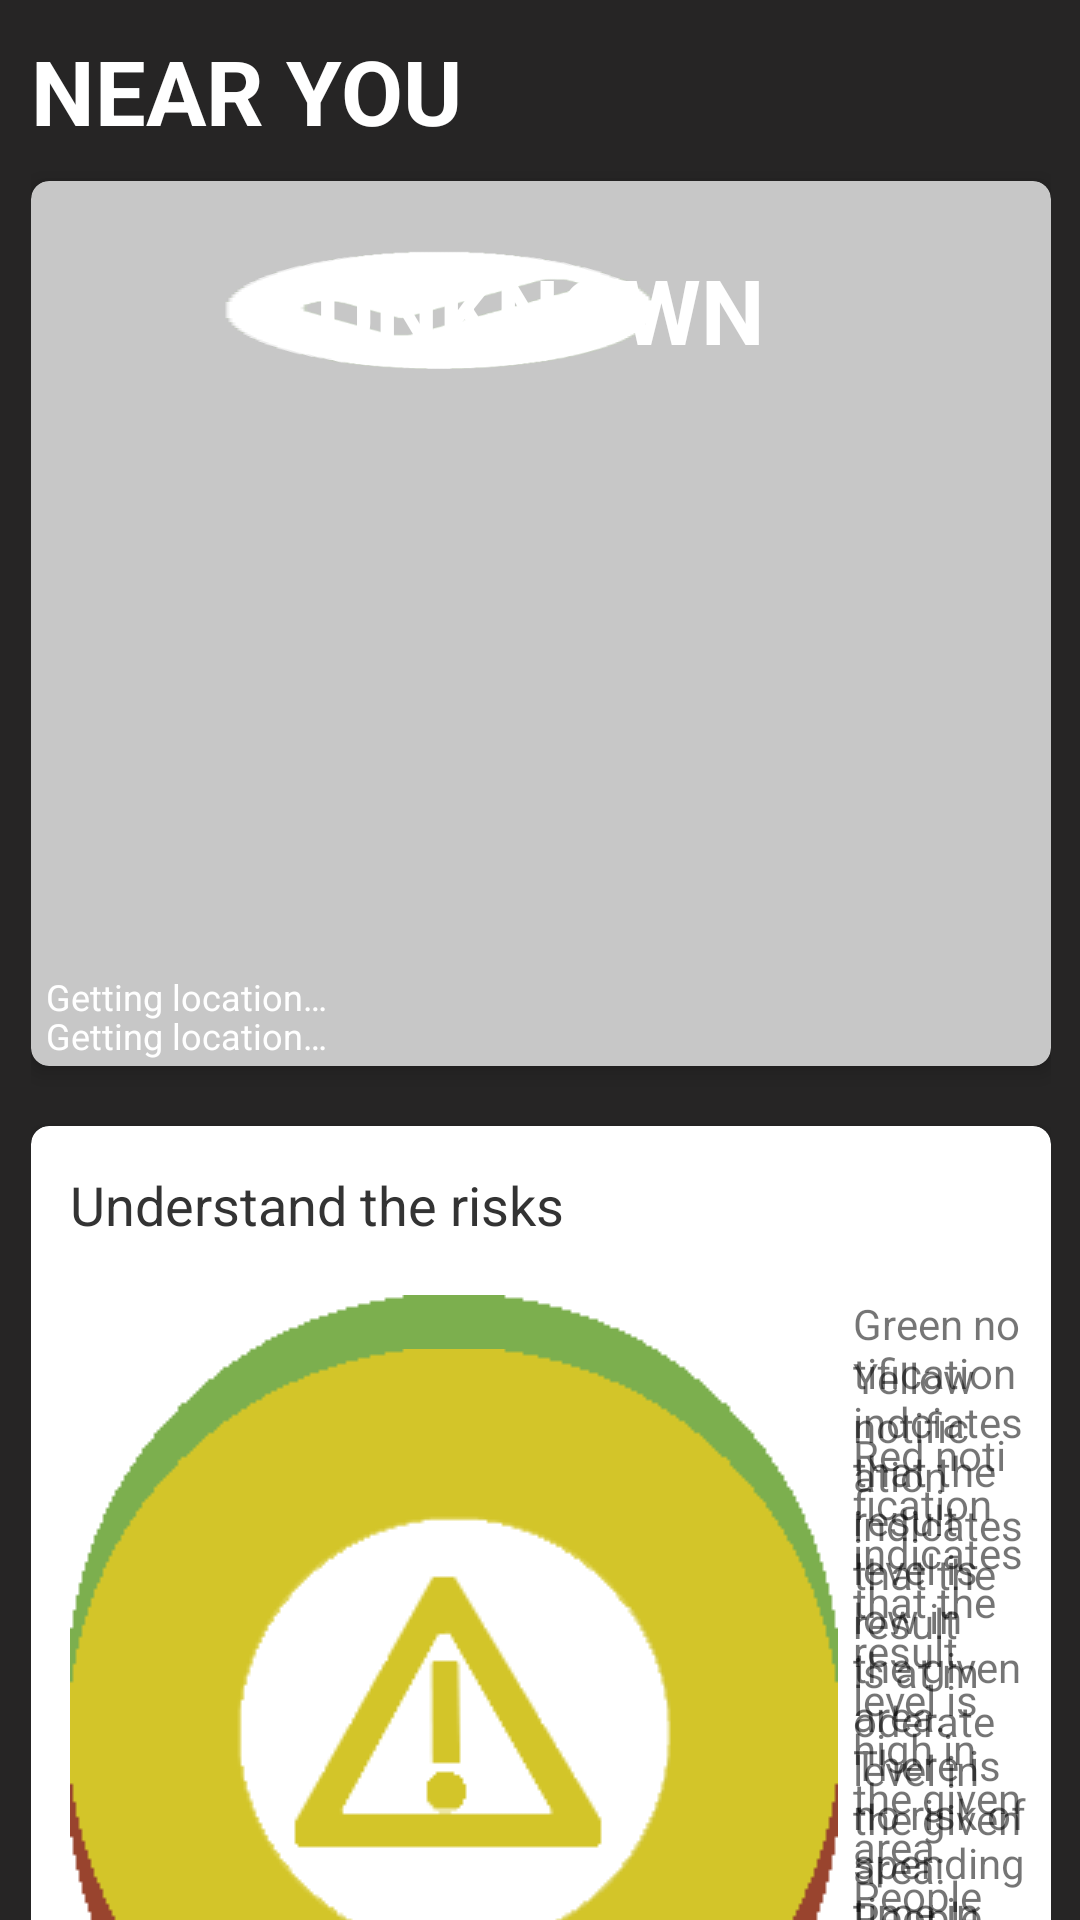

Android layout source for this screen:
<!-- AndroidManifest.xml: application theme AppTheme -->
<!-- res/layout/fragment_fragment1.xml -->
<FrameLayout xmlns:android="http://schemas.android.com/apk/res/android"
    xmlns:tools="http://schemas.android.com/tools"
    android:id="@+id/firstTab"
    android:layout_width="match_parent"
    android:layout_height="match_parent"
    tools:context="jadkowski.dawid.pollutionapp.fragments.NearInfoFrag">

    <ScrollView
        android:layout_width="match_parent"
        android:layout_height="match_parent"
        android:layout_marginEnd="-20dp"
        android:layout_marginStart="-20dp"
        android:background="#262525"
        android:paddingLeft="@dimen/activity_horizontal_margin"
        android:paddingRight="@dimen/activity_horizontal_margin">

        <LinearLayout xmlns:android="http://schemas.android.com/apk/res/android"
            xmlns:cardview="http://schemas.android.com/apk/res-auto"
            android:layout_width="match_parent"
            android:layout_height="wrap_content"
            android:gravity="center_horizontal"
            android:orientation="vertical"
            android:paddingLeft="30dp"
            android:paddingRight="30dp">

            <TextView
                android:id="@+id/textView6"
                android:layout_width="wrap_content"
                android:layout_height="0dp"
                android:layout_gravity="start"
                android:layout_marginTop="10dp"
                android:layout_weight="0.72"
                android:text="@string/tab1_name"
                android:textAppearance="?android:attr/textAppearanceLarge"
                android:textColor="#ffffff"
                android:textSize="30sp"
                android:textStyle="bold" />

            <android.support.v7.widget.CardView
                android:id="@+id/infoCard"
                android:layout_width="fill_parent"
                android:layout_height="295dp"
                android:layout_gravity="center_horizontal"
                android:layout_marginTop="10dp"
                cardview:cardBackgroundColor="#c7c7c7"
                cardview:cardCornerRadius="6dp"
                cardview:cardElevation="4dp">

                <LinearLayout
                    android:id="@+id/linearLayout"
                    android:layout_width="fill_parent"
                    android:layout_height="265dp"
                    android:orientation="vertical"
                    android:padding="8dp"
                    android:weightSum="1">

                    <FrameLayout
                        android:layout_width="match_parent"
                        android:layout_height="70dp">

                        <ImageView
                            android:id="@+id/infoImg"
                            android:layout_width="wrap_content"
                            android:layout_height="wrap_content"
                            android:layout_gravity="start|center_vertical"
                            android:background="@drawable/unknown" />

                        <TextView
                            android:id="@+id/infoText"
                            android:layout_width="wrap_content"
                            android:layout_height="wrap_content"
                            android:layout_gravity="center"
                            android:text="@string/unknown"
                            android:textAppearance="?android:attr/textAppearanceMedium"
                            android:textColor="#ffffff"
                            android:textSize="30sp"
                            android:textStyle="bold" />
                    </FrameLayout>

                    <FrameLayout
                        android:id="@+id/mainLayout"
                        android:layout_width="match_parent"
                        android:layout_height="match_parent"
                        android:layout_marginTop="-17dp">

                    </FrameLayout>

                </LinearLayout>


                <TextView
                    android:id="@+id/yourLocation"
                    android:layout_width="wrap_content"
                    android:layout_height="wrap_content"
                    android:layout_gravity="start|bottom"
                    android:layout_marginBottom="15dp"
                    android:layout_marginStart="5dp"
                    android:layout_weight="0.72"
                    android:text="@string/getting_location"
                    android:textAppearance="?android:attr/textAppearanceMedium"
                    android:textColor="#ffffff"
                    android:textSize="12sp" />

                <TextView
                    android:id="@+id/collectedLocation"
                    android:layout_width="wrap_content"
                    android:layout_height="wrap_content"
                    android:layout_gravity="start|bottom"
                    android:layout_marginBottom="2dp"
                    android:layout_marginStart="5dp"
                    android:layout_weight="0.72"
                    android:text="@string/getting_location"
                    android:textAppearance="?android:attr/textAppearanceMedium"
                    android:textColor="#ffffff"
                    android:textSize="12sp" />
            </android.support.v7.widget.CardView>

            <android.support.v7.widget.CardView
                android:layout_width="fill_parent"
                android:layout_height="405dp"
                android:layout_gravity="center_horizontal"
                android:layout_marginBottom="20dp"
                android:layout_marginTop="20dp"
                cardview:cardCornerRadius="6dp"
                cardview:cardElevation="4dp">

                <RelativeLayout
                    android:layout_width="fill_parent"
                    android:layout_height="match_parent"
                    android:padding="8dp">


                    <TextView
                        android:id="@+id/textView2"
                        android:layout_width="fill_parent"
                        android:layout_height="wrap_content"
                        android:layout_alignParentEnd="true"
                        android:layout_alignParentTop="true"
                        android:layout_gravity="center_horizontal"
                        android:layout_marginStart="5dp"
                        android:layout_marginTop="6dp"
                        android:singleLine="false"
                        android:text="@string/understand_the_risks"
                        android:textAppearance="?android:attr/textAppearanceMedium"
                        android:textColor="#333333" />

                    <TextView
                        android:id="@+id/textView3"
                        android:layout_width="wrap_content"
                        android:layout_height="wrap_content"
                        android:layout_alignParentEnd="true"
                        android:layout_alignTop="@+id/imgOk"
                        android:layout_gravity="center_horizontal|top"
                        android:layout_marginStart="5dp"
                        android:layout_toEndOf="@+id/imgOk"
                        android:text="@string/green_notif"
                        android:textAppearance="?android:attr/textAppearanceSmall" />

                    <TextView
                        android:id="@+id/textView4"
                        android:layout_width="wrap_content"
                        android:layout_height="wrap_content"
                        android:layout_alignParentEnd="true"
                        android:layout_alignStart="@+id/textView3"
                        android:layout_alignTop="@+id/imgWarning"
                        android:layout_gravity="start|center_vertical"
                        android:text="@string/yellow_notif" />

                    <ImageView
                        android:id="@+id/imgOk"
                        android:layout_width="wrap_content"
                        android:layout_height="wrap_content"
                        android:layout_alignStart="@+id/textView2"
                        android:layout_below="@+id/textView2"
                        android:layout_gravity="start|top"
                        android:layout_marginTop="18dp"
                        android:background="@drawable/ok" />

                    <TextView
                        android:id="@+id/textView5"
                        android:layout_width="wrap_content"
                        android:layout_height="wrap_content"
                        android:layout_alignStart="@+id/textView3"
                        android:layout_alignTop="@+id/imgBad"
                        android:layout_gravity="start|bottom"
                        android:layout_marginTop="8dp"
                        android:text="@string/red_notif"
                        android:textAppearance="?android:attr/textAppearanceSmall" />

                    <ImageView
                        android:id="@+id/imgBad"
                        android:layout_width="wrap_content"
                        android:layout_height="wrap_content"
                        android:layout_alignParentBottom="true"
                        android:layout_alignStart="@+id/imgWarning"
                        android:layout_marginBottom="49dp"
                        android:background="@drawable/bad2" />

                    <ImageView
                        android:id="@+id/imgWarning"
                        android:layout_width="wrap_content"
                        android:layout_height="wrap_content"
                        android:layout_alignStart="@+id/imgOk"
                        android:layout_centerVertical="true"
                        android:layout_gravity="start|center_vertical"
                        android:background="@drawable/warning" />
                </RelativeLayout>

            </android.support.v7.widget.CardView>

        </LinearLayout>

    </ScrollView>

</FrameLayout>
<!-- resources referenced by this layout -->
<resources>
  <!-- drawable bad2: png bitmap (drawable, 2875 bytes) -->
  <!-- drawable ok: png bitmap (drawable, 7180 bytes) -->
  <!-- drawable unknown: png bitmap (drawable, 4956 bytes) -->
  <!-- drawable warning: png bitmap (drawable, 5699 bytes) -->
  <string name="getting_location">Getting location…</string>
  <string name="green_notif">Green notification indciates that the result level is low in the given area. There is no risk of spending time in the area.</string>
  <string name="red_notif">Red notification indicates that the result level is high in the given area. People should avoid this area and consider spending their time elsewhere, especially those with respiratory diseases such as asthma.</string>
  <string name="tab1_name">NEAR YOU</string>
  <string name="understand_the_risks">Understand the risks</string>
  <string name="unknown">UNKNOWN</string>
  <string name="yellow_notif">Yellow notification indicates that the result is at moderate level in the given area. People shouldn\'t be spending a lot of their time in the area.</string>
  <style name="AppTheme" parent="Theme.AppCompat.Light.NoActionBar">
          
          <item name="colorPrimary">@color/colorPrimary</item>
          <item name="colorPrimaryDark">@color/colorPrimaryDark</item>
          <item name="colorAccent">@color/colorAccent</item>
      </style>
  <color name="colorPrimary">#262525</color>
  <color name="colorPrimaryDark">#101010</color>
  <color name="colorAccent">#ffffff</color>
</resources>
